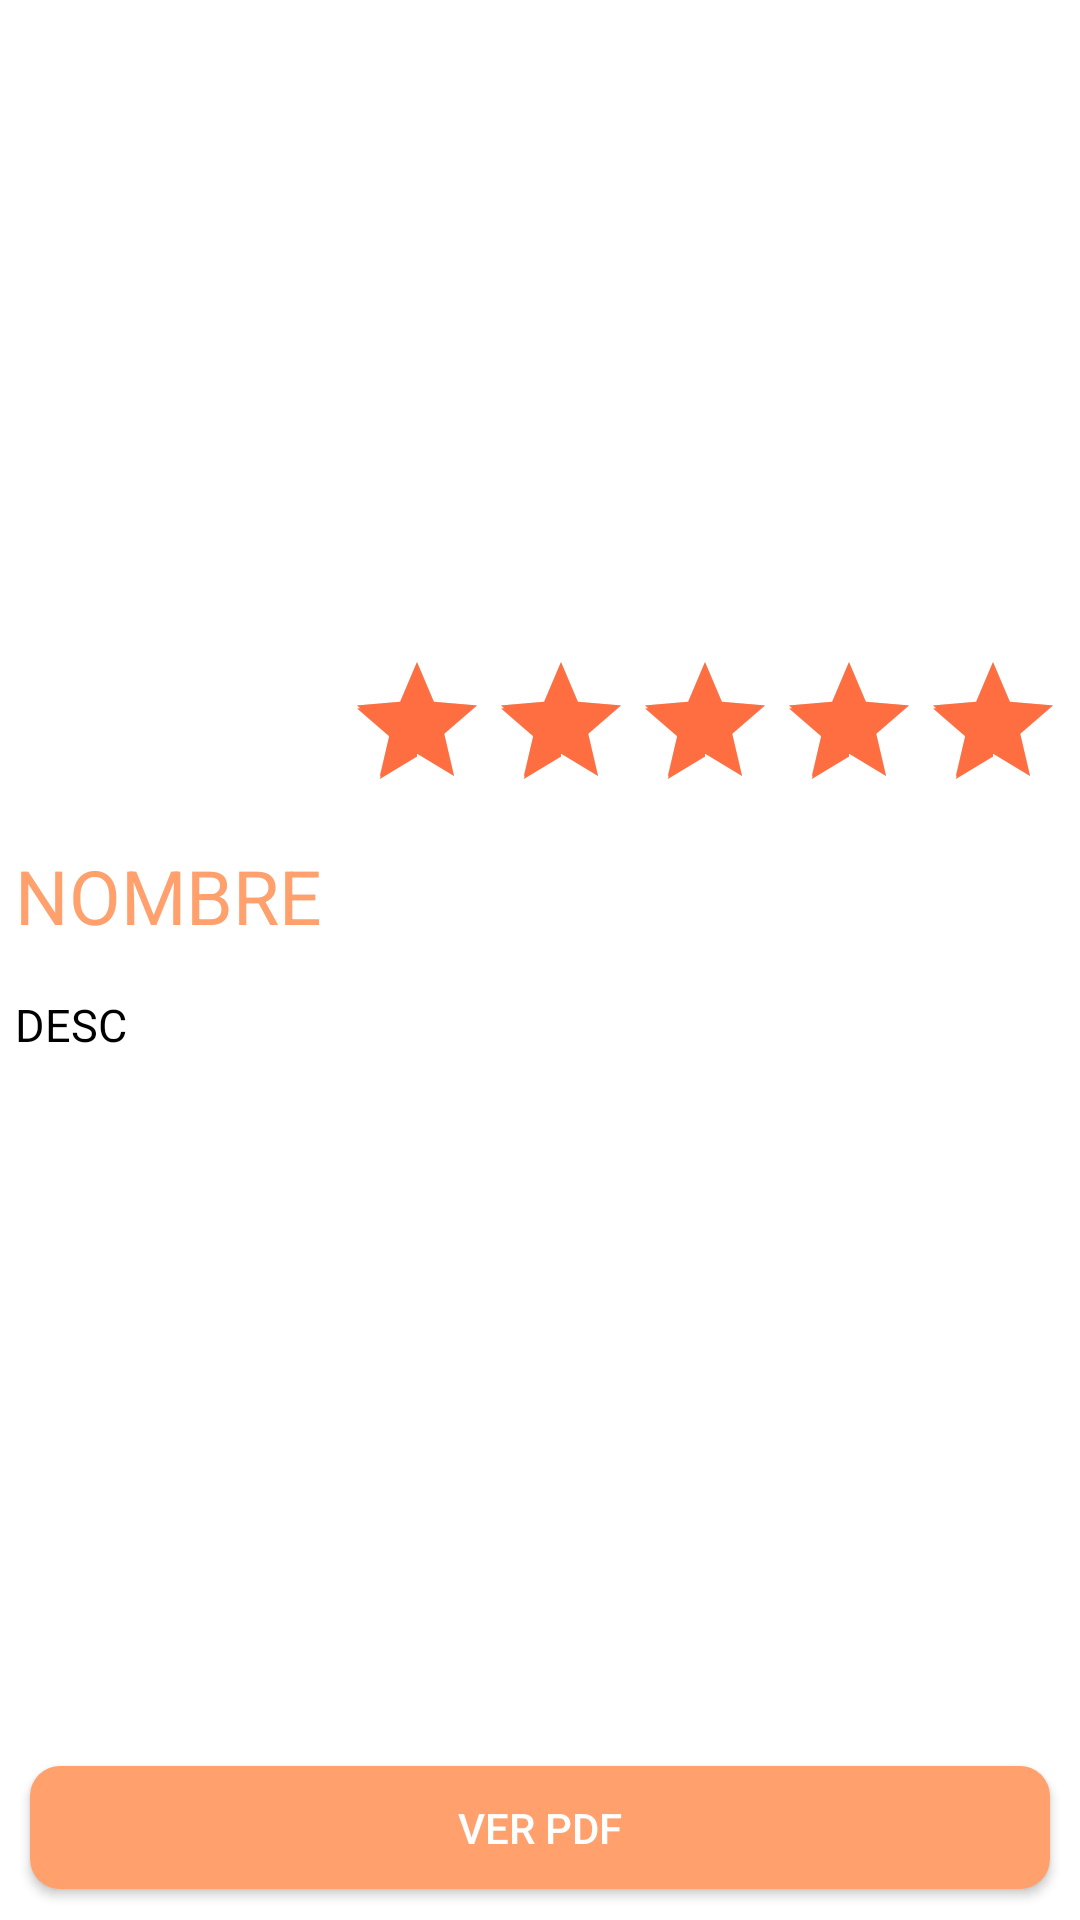

Write the Android layout XML for this screen, with the resource values it uses.
<!-- AndroidManifest.xml: application theme Theme.BookStrore -->
<!-- res/layout/activity_detalle.xml -->
<?xml version="1.0" encoding="utf-8"?>
<LinearLayout xmlns:android="http://schemas.android.com/apk/res/android"
    xmlns:app="http://schemas.android.com/apk/res-auto"
    xmlns:tools="http://schemas.android.com/tools"
    android:layout_width="match_parent"
    android:layout_height="match_parent"
    android:orientation="vertical"
    android:weightSum="3"
    tools:context=".DetalleActivity">

    <ImageView
        android:id="@+id/imgLibro"
        android:layout_width="match_parent"
        android:layout_height="0dp"
        android:layout_weight="1"
        android:src="@drawable/libro_icon"/>


    <ScrollView
        android:paddingVertical="@dimen/margin_10"
        android:paddingHorizontal="@dimen/margin_5"
        android:layout_width="match_parent"
        android:layout_height="0dp"
        android:layout_weight="1.8">

        <LinearLayout
            android:layout_width="match_parent"
            android:layout_height="match_parent"
            android:orientation="vertical">

            <RatingBar
                android:id="@+id/estrellas"
                android:layout_gravity="end"
                android:layout_width="wrap_content"
                android:layout_height="wrap_content"
                android:rating="5"
                android:isIndicator="true"
                android:numStars="5"/>

            <TextView
                android:id="@+id/txtNombre"
                android:layout_marginVertical="@dimen/margin_text_details"
                android:layout_width="match_parent"
                android:layout_height="wrap_content"
                android:textSize="@dimen/text_title"
                android:textColor="@color/secondaryLightColor"
                android:text="NOMBRE"/>

            <TextView
                android:layout_marginVertical="@dimen/margin_text_details"
                android:id="@+id/txtDescripcion"
                android:layout_width="match_parent"
                android:layout_height="wrap_content"
                android:textSize="15sp"
                android:textColor="@color/primaryTextColor"
                android:text="DESC"/>

        </LinearLayout>

    </ScrollView>

    <Button
        android:id="@+id/btnPdf"
        android:layout_width="match_parent"
        android:layout_height="0dp"
        android:layout_margin="@dimen/margin_10"
        android:layout_weight="0.2"
        android:background="@drawable/btn_details"
        android:textColor="@color/white"
        android:text="@string/ver_pdf"/>

</LinearLayout>
<!-- resources referenced by this layout -->
<resources>
  <color name="primaryTextColor">#000000</color>
  <color name="secondaryLightColor">#ffa06d</color>
  <color name="white">#FFFFFFFF</color>
  <dimen name="margin_10">10dp</dimen>
  <dimen name="margin_5">5dp</dimen>
  <dimen name="margin_text_details">8dp</dimen>
  <dimen name="text_title">25sp</dimen>
  <!-- drawable btn_details (drawable) -->
  <?xml version="1.0" encoding="utf-8"?>
  
  <shape xmlns:android="http://schemas.android.com/apk/res/android">
  
      <solid android:color="@color/secondaryLightColor"></solid>
      <corners android:radius="10dp"></corners>
  
  </shape>
  <string name="ver_pdf">Ver pdf</string>
  <style name="Theme.BookStrore" parent="Theme.MaterialComponents.DayNight.DarkActionBar">
          
          <item name="colorPrimary">@color/primaryColor</item>
          <item name="colorPrimaryVariant">@color/primaryDarkColor</item>
          <item name="colorOnPrimary">@color/primaryTextColor</item>
          
          <item name="colorSecondary">@color/secondaryColor</item>
          <item name="colorSecondaryVariant">@color/secondaryDarkColor</item>
          <item name="colorOnSecondary">@color/primaryTextColor</item>
          
          <item name="android:statusBarColor" tools:targetApi="l">?attr/colorPrimaryVariant</item>
          
      </style>
  <color name="primaryColor">#039be5</color>
  <color name="primaryDarkColor">#006db3</color>
  <color name="secondaryColor">#ff6e40</color>
  <color name="secondaryDarkColor">#c53d13</color>
</resources>
